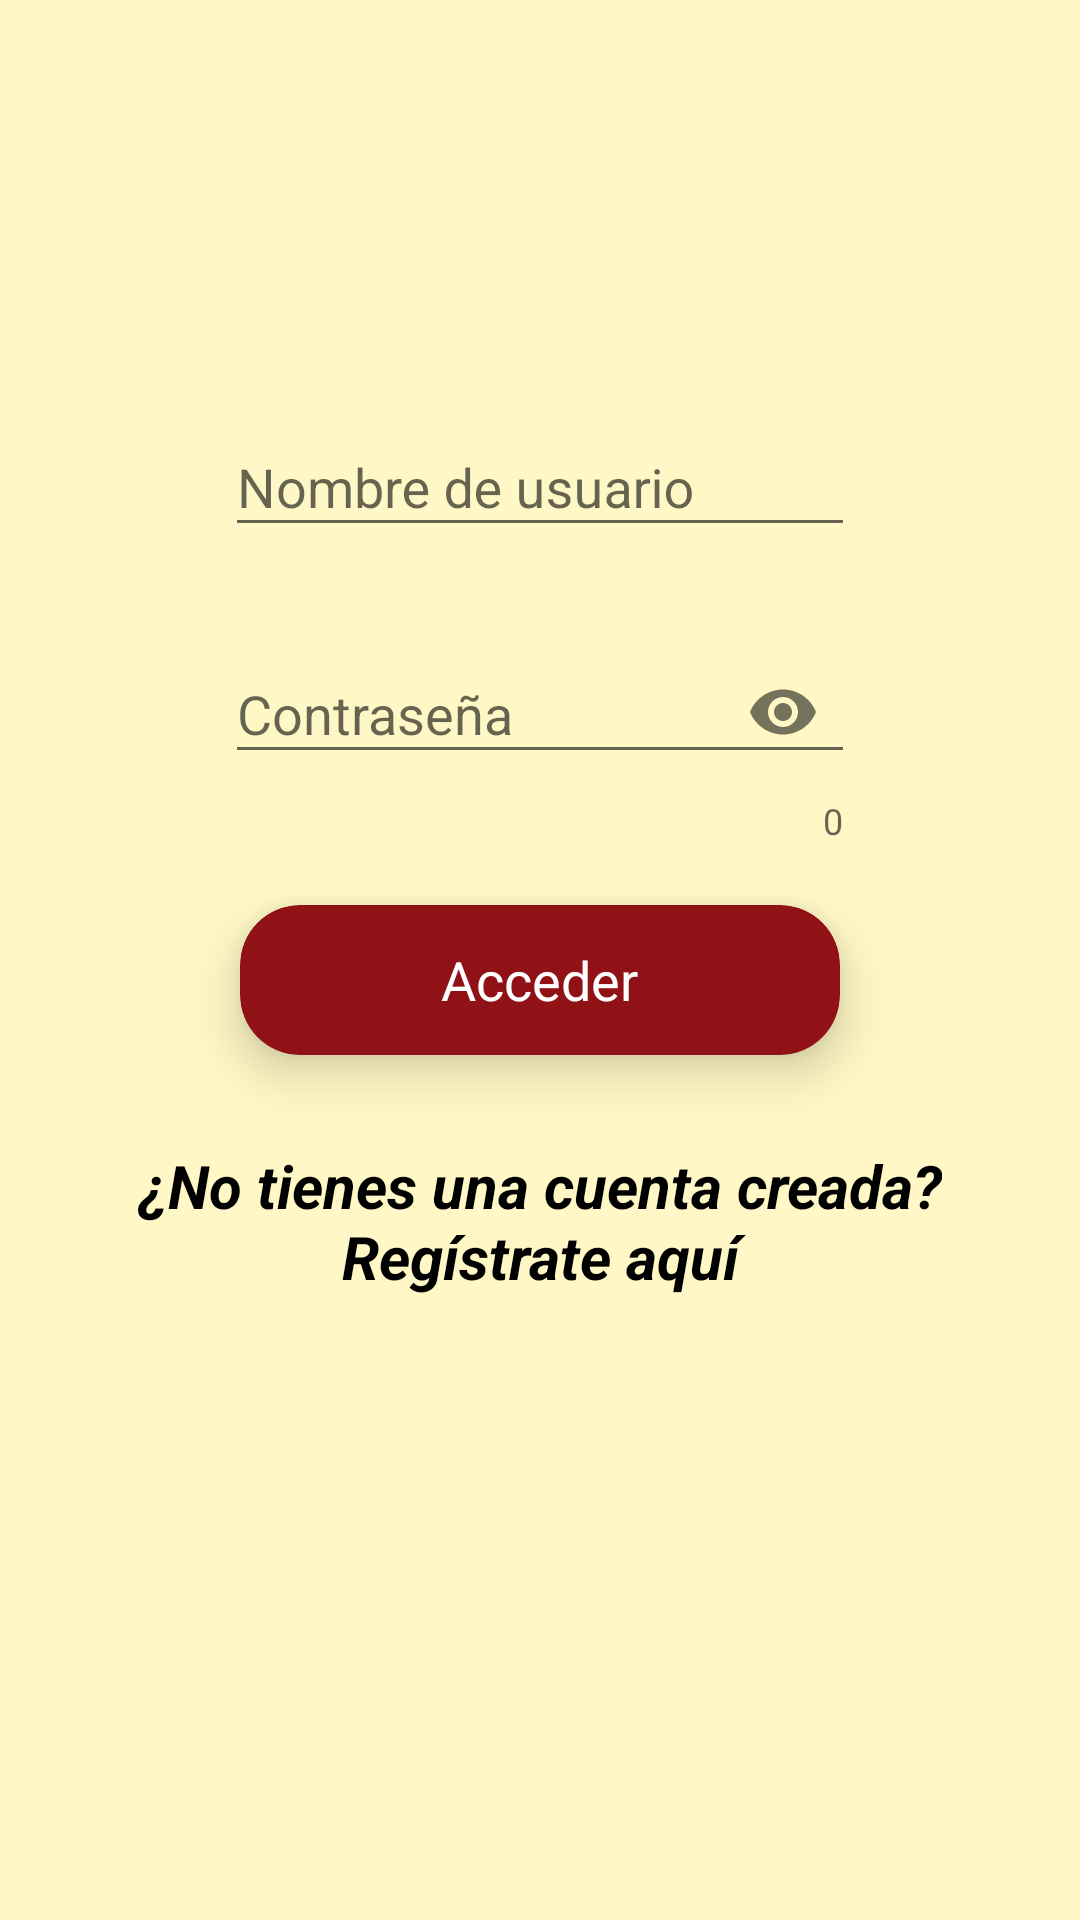

Layout XML and referenced resources for this Android screen:
<!-- AndroidManifest.xml: application theme AppTheme -->
<!-- res/layout/fragment_user_login.xml -->
<?xml version="1.0" encoding="utf-8"?>
<androidx.coordinatorlayout.widget.CoordinatorLayout xmlns:android="http://schemas.android.com/apk/res/android"
    xmlns:app="http://schemas.android.com/apk/res-auto"
    xmlns:tools="http://schemas.android.com/tools"
    android:layout_width="match_parent"
    android:layout_height="match_parent"
    android:background="@drawable/backgroung_screen"
    tools:context=".fragment.UserLoginFragment">

    <androidx.core.widget.NestedScrollView
        android:layout_width="fill_parent"
        android:layout_height="fill_parent">

        <LinearLayout
            android:layout_width="fill_parent"
            android:layout_height="fill_parent"
            android:gravity="center_horizontal"
            android:orientation="vertical">

            <ImageView
                android:id="@+id/imgLogo"
                android:layout_width="130dp"
                android:layout_height="100dp"
                android:layout_marginTop="10dp"
                android:contentDescription="@string/app_name"
                android:scaleType="centerInside"
                app:srcCompat="@drawable/ohcc3" />

            <LinearLayout
                android:layout_width="wrap_content"
                android:layout_height="wrap_content"
                android:layout_marginTop="20dp"
                android:gravity="center"
                android:orientation="horizontal"
                android:weightSum="10">


                <ImageView
                    android:layout_width="match_parent"
                    android:layout_height="wrap_content"
                    app:srcCompat="@drawable/ic_adb_black_24dp" />

                <com.google.android.material.textfield.TextInputLayout
                    android:id="@+id/inputUserName"
                    android:layout_width="wrap_content"
                    android:layout_height="wrap_content"
                    app:errorTextAppearance="@style/error_appearance">

                    <com.google.android.material.textfield.TextInputEditText
                        android:id="@+id/etUserName"
                        android:layout_width="wrap_content"
                        android:layout_height="wrap_content"
                        android:ems="10"
                        android:hint="@string/login_nombre_usuario"
                        android:inputType="text"
                        android:maxLength="100" />
                </com.google.android.material.textfield.TextInputLayout>
            </LinearLayout>

            <LinearLayout
                android:layout_width="wrap_content"
                android:layout_height="wrap_content"
                android:layout_marginTop="20dp"
                android:gravity="center"
                android:orientation="horizontal"
                android:weightSum="10">


                <ImageView
                    android:layout_width="match_parent"
                    android:layout_height="wrap_content"
                    app:srcCompat="@drawable/ic_lock_black_24dp" />

                <com.google.android.material.textfield.TextInputLayout
                    android:id="@+id/inputPasword"
                    android:layout_width="wrap_content"
                    android:layout_height="wrap_content"
                    app:counterEnabled="true"
                    app:errorTextAppearance="@style/error_appearance"
                    app:passwordToggleEnabled="true">

                    <com.google.android.material.textfield.TextInputEditText
                        android:id="@+id/etPasword"
                        android:layout_width="wrap_content"
                        android:layout_height="wrap_content"
                        android:ems="10"
                        android:hint="@string/login_password"
                        android:inputType="textPassword"
                        android:maxLength="50" />
                </com.google.android.material.textfield.TextInputLayout>
            </LinearLayout>


            <androidx.cardview.widget.CardView
                android:id="@+id/btnLogin"
                android:layout_width="200dp"
                android:layout_height="50dp"
                android:layout_marginTop="20dp"
                android:clickable="true"
                android:foreground="?android:attr/selectableItemBackground"
                app:cardBackgroundColor="@color/colorPrimary"
                app:cardCornerRadius="20dp"
                app:cardElevation="10dp">

                <LinearLayout
                    android:layout_width="match_parent"
                    android:layout_height="match_parent"
                    android:gravity="center"
                    android:orientation="vertical">

                    <androidx.appcompat.widget.AppCompatTextView
                        android:layout_width="wrap_content"
                        android:layout_height="wrap_content"
                        android:text="@string/login_login"
                        android:textColor="@android:color/white"
                        android:textSize="18sp" />
                </LinearLayout>
            </androidx.cardview.widget.CardView>

            <androidx.appcompat.widget.AppCompatTextView
                android:id="@+id/tvLogin"
                android:layout_width="wrap_content"
                android:layout_height="wrap_content"
                android:layout_marginTop="30dp"
                android:text="@string/login_information"
                android:textAlignment="center"
                android:textColor="@android:color/black"
                android:textSize="20sp"
                android:textStyle="bold|italic"
                android:typeface="sans" />

        </LinearLayout>
    </androidx.core.widget.NestedScrollView>

</androidx.coordinatorlayout.widget.CoordinatorLayout>
<!-- resources referenced by this layout -->
<resources>
  <color name="colorPrimary">#911216</color>
  <!-- drawable backgroung_screen (drawable) -->
  <?xml version="1.0" encoding="utf-8"?>
  <layer-list xmlns:android="http://schemas.android.com/apk/res/android">
  
      <item>
          <shape android:shape="rectangle">
              <solid android:color="@color/card_background" />
          </shape>
      </item>
  
  </layer-list>
  <!-- drawable ohcc3: png bitmap (drawable, 70452 bytes) -->
  <string name="app_name">Centro Histórico Camagüey</string>
  <string name="login_information">¿No tienes una cuenta creada?\nRegístrate aquí</string>
  <string name="login_login">Acceder</string>
  <string name="login_nombre_usuario"> Nombre de usuario</string>
  <string name="login_password"> Contraseña</string>
  <style name="error_appearance" parent="@android:style/TextAppearance">
          <item name="android:textColor">@color/red_a_700</item>
          <item name="android:textSize">10sp</item>
          <item name="android:textStyle">bold|italic</item>
          <item name="android:typeface">monospace</item>
      </style>
  <style name="AppTheme" parent="MyMaterialTheme.Base" />
  <color name="card_background">#FFF8C6</color>
  <color name="red_a_700">#D50000</color>
  <style name="MyMaterialTheme.Base" parent="Theme.AppCompat.Light.DarkActionBar">
          <item name="colorPrimary">@color/colorPrimary</item>
          <item name="colorPrimaryDark">@color/colorPrimaryDark</item>
          <item name="colorAccent">@color/colorAccent</item>
          <item name="windowActionBar">false</item>
          <item name="windowNoTitle">true</item>
          <item name="alertDialogTheme">@style/AlertDialogTheme</item>
      </style>
  <color name="colorPrimaryDark">#6c0d11</color>
  <color name="colorAccent">#1B1B1B</color>
  <style name="AlertDialogTheme" parent="Theme.AppCompat.Light.Dialog.Alert">
          <item name="colorAccent">@color/card_backgroundDark</item>
          <item name="android:background">@color/colorPrimaryDark</item>
          <item name="android:textColorPrimary">#FFFFFF</item>
          <item name="android:windowTitleStyle">@style/WindowTitleStyle</item>
  
      </style>
  <color name="card_backgroundDark">#FFF8A0</color>
  <style name="WindowTitleStyle" parent="TextAppearance.AppCompat.Title">
          <item name="android:textColor">#FFFFFF</item>
      </style>
</resources>
